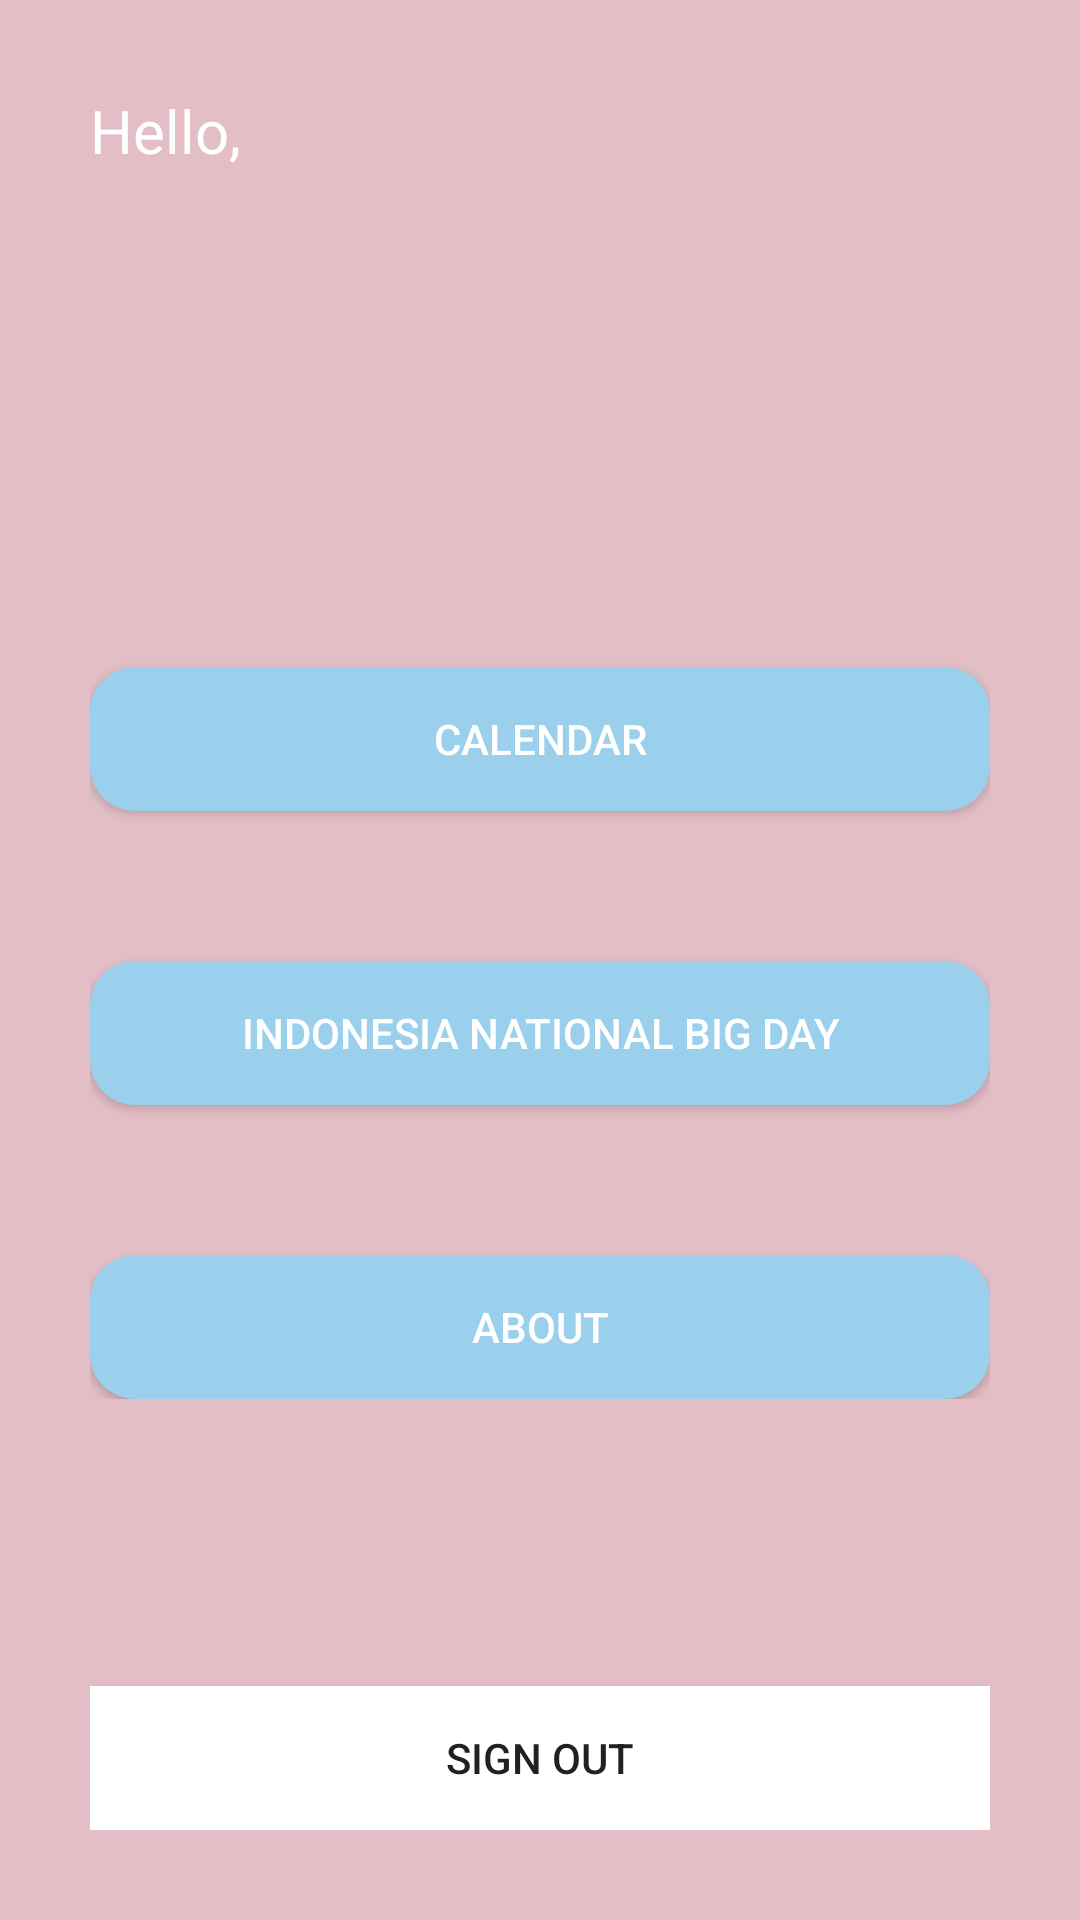

Here is an Android app screen rendered from its layout file. Give the layout XML and the strings, colors and styles it references.
<!-- AndroidManifest.xml: application theme AppTheme -->
<!-- res/layout/activity_main.xml -->
<?xml version="1.0" encoding="utf-8"?>
<RelativeLayout xmlns:android="http://schemas.android.com/apk/res/android"
    xmlns:tools="http://schemas.android.com/tools"
    android:layout_width="match_parent"
    android:layout_height="match_parent"
    android:padding="30dp"
    tools:context=".MainActivity"
    android:background="#E3BEC6">>

    <LinearLayout
        android:layout_width="match_parent"
        android:layout_height="wrap_content"
        android:orientation="vertical">

        <TextView
            android:layout_width="wrap_content"
            android:layout_height="wrap_content"
            android:text="Hello,"
            android:textColor="#ffffff"
            android:textSize="20sp" />

        <TextView
            android:id="@+id/tv_namaMain"
            android:layout_width="wrap_content"
            android:layout_height="wrap_content"
            android:textColor="#ffffff"
            android:textSize="30sp"
            tools:text="Username" />

        <Button
            android:id="@+id/button_cal"
            android:layout_width="match_parent"
            android:layout_height="wrap_content"
            android:layout_marginTop="125dp"
            android:textColor="#ffffff"
            android:onClick="calClicked"
            android:background="@drawable/button"
            android:text="CALENDAR" />

        <Button
            android:id="@+id/button_nat"
            android:layout_width="match_parent"
            android:layout_height="wrap_content"
            android:layout_marginTop="50dp"
            android:textColor="#ffffff"
            android:onClick="natClicked"
            android:background="@drawable/button"
            android:text="INDONESIA NATIONAL BIG DAY" />

        <Button
            android:id="@+id/button_about"
            android:layout_width="match_parent"
            android:layout_height="wrap_content"
            android:layout_marginTop="50dp"
            android:textColor="#ffffff"
            android:onClick="aboutClicked"
            android:background="@drawable/button"
            android:text="ABOUT" />

    </LinearLayout>

    <Button
        android:id="@+id/button_logoutMain"
        android:layout_width="match_parent"
        android:layout_height="wrap_content"
        android:layout_alignParentBottom="true"
        android:layout_marginTop="10dp"
        android:background="#ffffff"
        android:text="Sign Out" />


</RelativeLayout>
<!-- resources referenced by this layout -->
<resources>
  <!-- drawable button (drawable) -->
  <?xml version="1.0" encoding="utf-8"?>
      <shape xmlns:android="http://schemas.android.com/apk/res/android"
          android:shape="rectangle">
  
          <solid android:color="#9AD0EC"/>
  
          <corners android:radius="15dp"/>
  
      </shape>
</resources>
